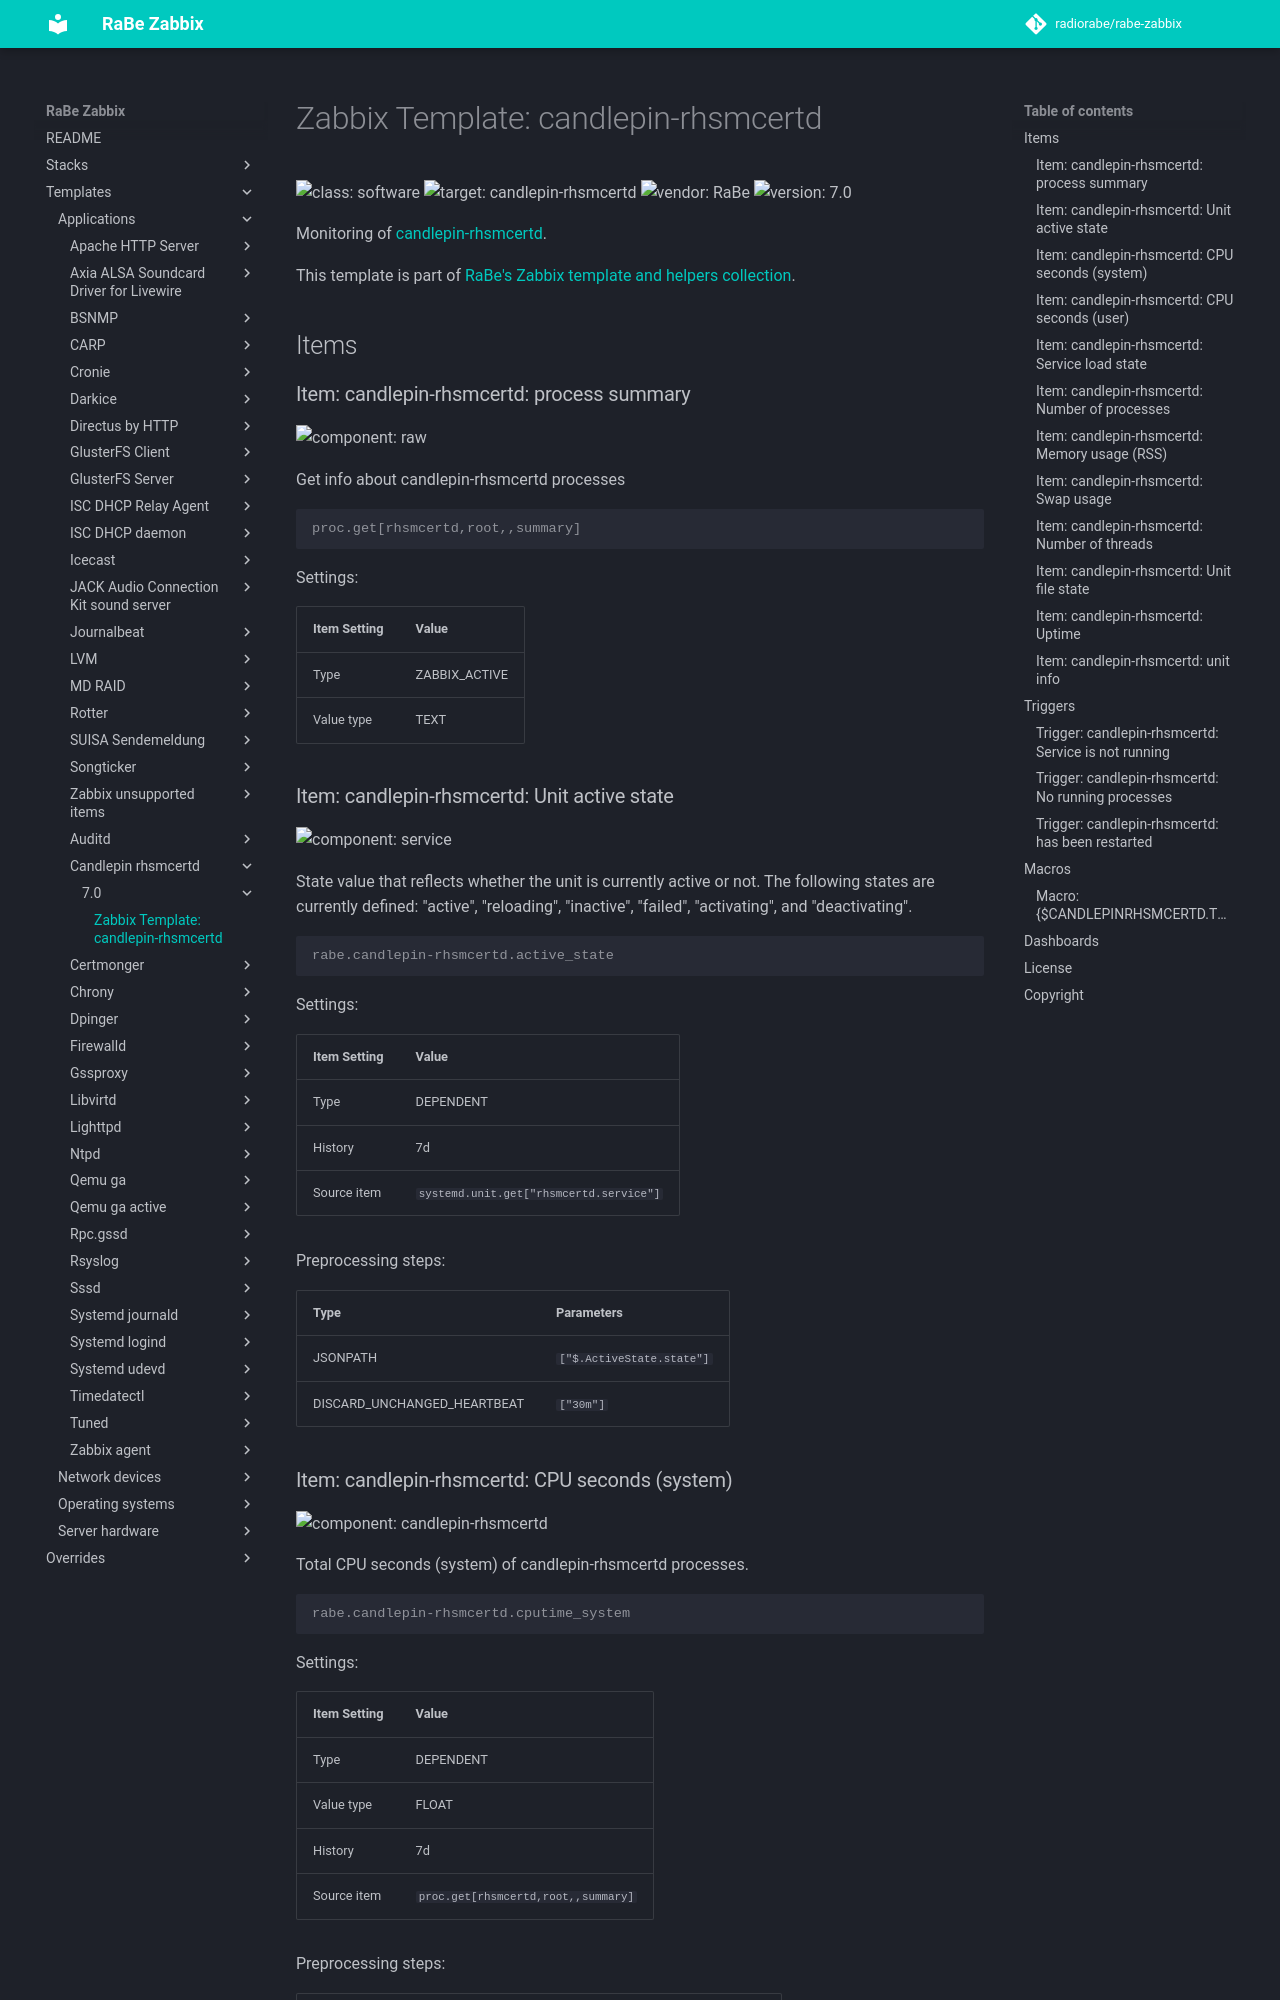

repository: radiorabe/rabe-zabbix · page: Templates/Applications/candlepin-rhsmcertd/7.0/index.html · generator: mkdocs

# Zabbix Template: candlepin-rhsmcertd

![class: software](https://img.shields.io/badge/class-software-00c9bf) ![target: candlepin-rhsmcertd](https://img.shields.io/badge/target-candlepin-rhsmcertd-00c9bf) ![vendor: RaBe](https://img.shields.io/badge/vendor-RaBe-00c9bf) ![version: 7.0](https://img.shields.io/badge/version-7.0-00c9bf)

Monitoring of [candlepin-rhsmcertd](https://github.com/candlepin/subscription-manager/blob/main/src/daemons/rhsmcertd.c).

This template is part of [RaBe's Zabbix template and helpers
collection](https://github.com/radiorabe/rabe-zabbix).

## Items

### Item: candlepin-rhsmcertd: process summary

![component: raw](https://img.shields.io/badge/component-raw-00c9bf)

Get info about candlepin-rhsmcertd processes

```console
proc.get[rhsmcertd,root,,summary]
```

Settings:

| Item Setting | Value |
| ------------ | ----- |
| Type | ZABBIX_ACTIVE |
| Value type | TEXT |

### Item: candlepin-rhsmcertd: Unit active state

![component: service](https://img.shields.io/badge/component-service-00c9bf)

State value that reflects whether the unit is currently active or not. The following states are currently defined: "active", "reloading", "inactive", "failed", "activating", and "deactivating".

```console
rabe.candlepin-rhsmcertd.active_state
```

Settings:

| Item Setting | Value |
| ------------ | ----- |
| Type | DEPENDENT |
| History | 7d |
| Source item | `systemd.unit.get["rhsmcertd.service"]` |

Preprocessing steps:

| Type | Parameters |
| ---- | ---------- |
| JSONPATH | `["$.ActiveState.state"]` |
| DISCARD_UNCHANGED_HEARTBEAT | `["30m"]` |
